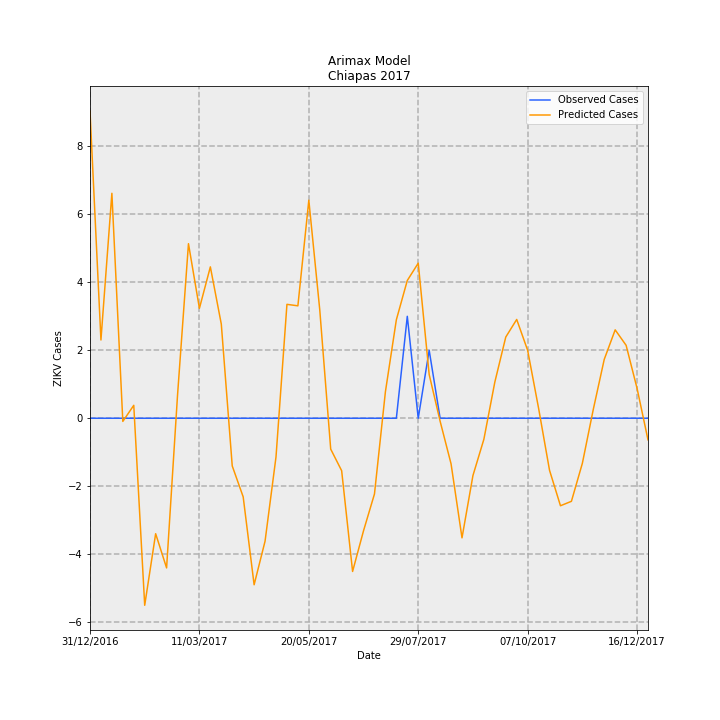

Data behind this chart, as committed beside it:
Date, predictions_incidence, observed_incidence, Predicted Cases, Observed Cases, error
31/12/2016, 0.1732, 0.0, 9.04, 0.0, -9.04
07/01/2017, 0.04414, 0.0, 2.303, 0.0, -2.303
14/01/2017, 0.1269, 0.0, 6.621, 0.0, -6.621
21/01/2017, -0.001782, 0.0, -0.09298, 0.0, 0.09298
28/01/2017, 0.00729, 0.0, 0.3804, 0.0, -0.3804
04/02/2017, -0.1055, 0.0, -5.506, 0.0, 5.506
11/02/2017, -0.06514, 0.0, -3.399, 0.0, 3.399
18/02/2017, -0.08443, 0.0, -4.406, 0.0, 4.406
25/02/2017, 0.01299, 0.0, 0.6776, 0.0, -0.6776
04/03/2017, 0.09846, 0.0, 5.138, 0.0, -5.138
11/03/2017, 0.06199, 0.0, 3.235, 0.0, -3.235
18/03/2017, 0.08538, 0.0, 4.455, 0.0, -4.455
25/03/2017, 0.05313, 0.0, 2.772, 0.0, -2.772
01/04/2017, -0.0269, 0.0, -1.404, 0.0, 1.404
08/04/2017, -0.04434, 0.0, -2.314, 0.0, 2.314
15/04/2017, -0.09394, 0.0, -4.902, 0.0, 4.902
22/04/2017, -0.06935, 0.0, -3.619, 0.0, 3.619
29/04/2017, -0.02184, 0.0, -1.14, 0.0, 1.14
06/05/2017, 0.06425, 0.0, 3.352, 0.0, -3.352
13/05/2017, 0.06341, 0.0, 3.309, 0.0, -3.309
20/05/2017, 0.123, 0.0, 6.417, 0.0, -6.417
27/05/2017, 0.06112, 0.0, 3.189, 0.0, -3.189
03/06/2017, -0.01742, 0.0, -0.9089, 0.0, 0.9089
10/06/2017, -0.02959, 0.0, -1.544, 0.0, 1.544
17/06/2017, -0.08643, 0.0, -4.51, 0.0, 4.51
24/06/2017, -0.06347, 0.0, -3.312, 0.0, 3.312
01/07/2017, -0.04272, 0.0, -2.229, 0.0, 2.229
08/07/2017, 0.01495, 0.0, 0.7799, 0.0, -0.7799
15/07/2017, 0.05554, 0.0, 2.898, 0.0, -2.898
22/07/2017, 0.07769, 0.05749, 4.054, 3.0, -1.054
29/07/2017, 0.08747, 0.0, 4.564, 0.0, -4.564
05/08/2017, 0.02466, 0.03833, 1.287, 2.0, 0.7131
12/08/2017, -0.001681, 0.0, -0.08769, 0.0, 0.08769
19/08/2017, -0.02572, 0.0, -1.342, 0.0, 1.342
26/08/2017, -0.06747, 0.0, -3.521, 0.0, 3.521
02/09/2017, -0.03233, 0.0, -1.687, 0.0, 1.687
09/09/2017, -0.01185, 0.0, -0.6183, 0.0, 0.6183
16/09/2017, 0.02038, 0.0, 1.064, 0.0, -1.064
23/09/2017, 0.04579, 0.0, 2.389, 0.0, -2.389
30/09/2017, 0.05572, 0.0, 2.908, 0.0, -2.908
07/10/2017, 0.03831, 0.0, 1.999, 0.0, -1.999
14/10/2017, 0.005634, 0.0, 0.294, 0.0, -0.294
21/10/2017, -0.02936, 0.0, -1.532, 0.0, 1.532
28/10/2017, -0.04936, 0.0, -2.576, 0.0, 2.576
04/11/2017, -0.04687, 0.0, -2.445, 0.0, 2.445
11/11/2017, -0.02544, 0.0, -1.328, 0.0, 1.328
18/11/2017, 0.005008, 0.0, 0.2613, 0.0, -0.2613
25/11/2017, 0.0332, 0.0, 1.732, 0.0, -1.732
02/12/2017, 0.04985, 0.0, 2.601, 0.0, -2.601
09/12/2017, 0.04114, 0.0, 2.146, 0.0, -2.146
16/12/2017, 0.01687, 0.0, 0.8803, 0.0, -0.8803
23/12/2017, -0.01219, 0.0, -0.636, 0.0, 0.636
